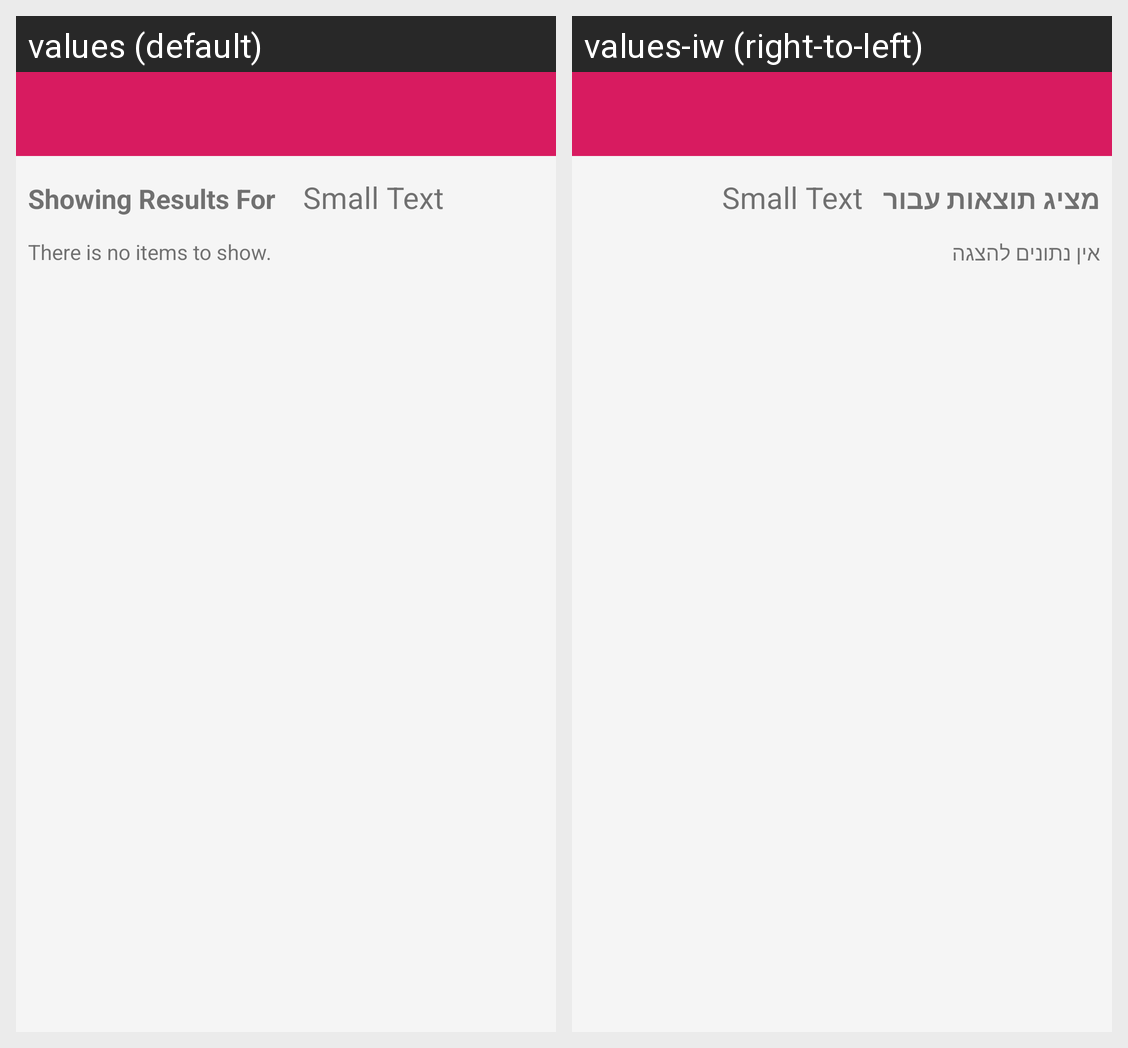

Locale-by-locale string values for the Android screen shown in this grid:
Android screen res/layout/activity_search_view.xml rendered under 2 locales, left to right: values (default), values-iw (right-to-left). Device: Nexus 5 (rendered at 1080×1920; each locale shown at half size, 540×960, under a caption strip naming it); theme AppTheme.
Strings drawn on this screen, with the default value and each locale's value (text and hints the layout hard-codes, and strings that could not be matched under every locale, appear in the picture but are not listed):

showing_results_for
  values: Showing Results For
  values-iw: מציג תוצאות עבור

title_activity_favorites_no_items_to_show
  values: There is no items to show.
  values-iw: אין נתונים להצגה
